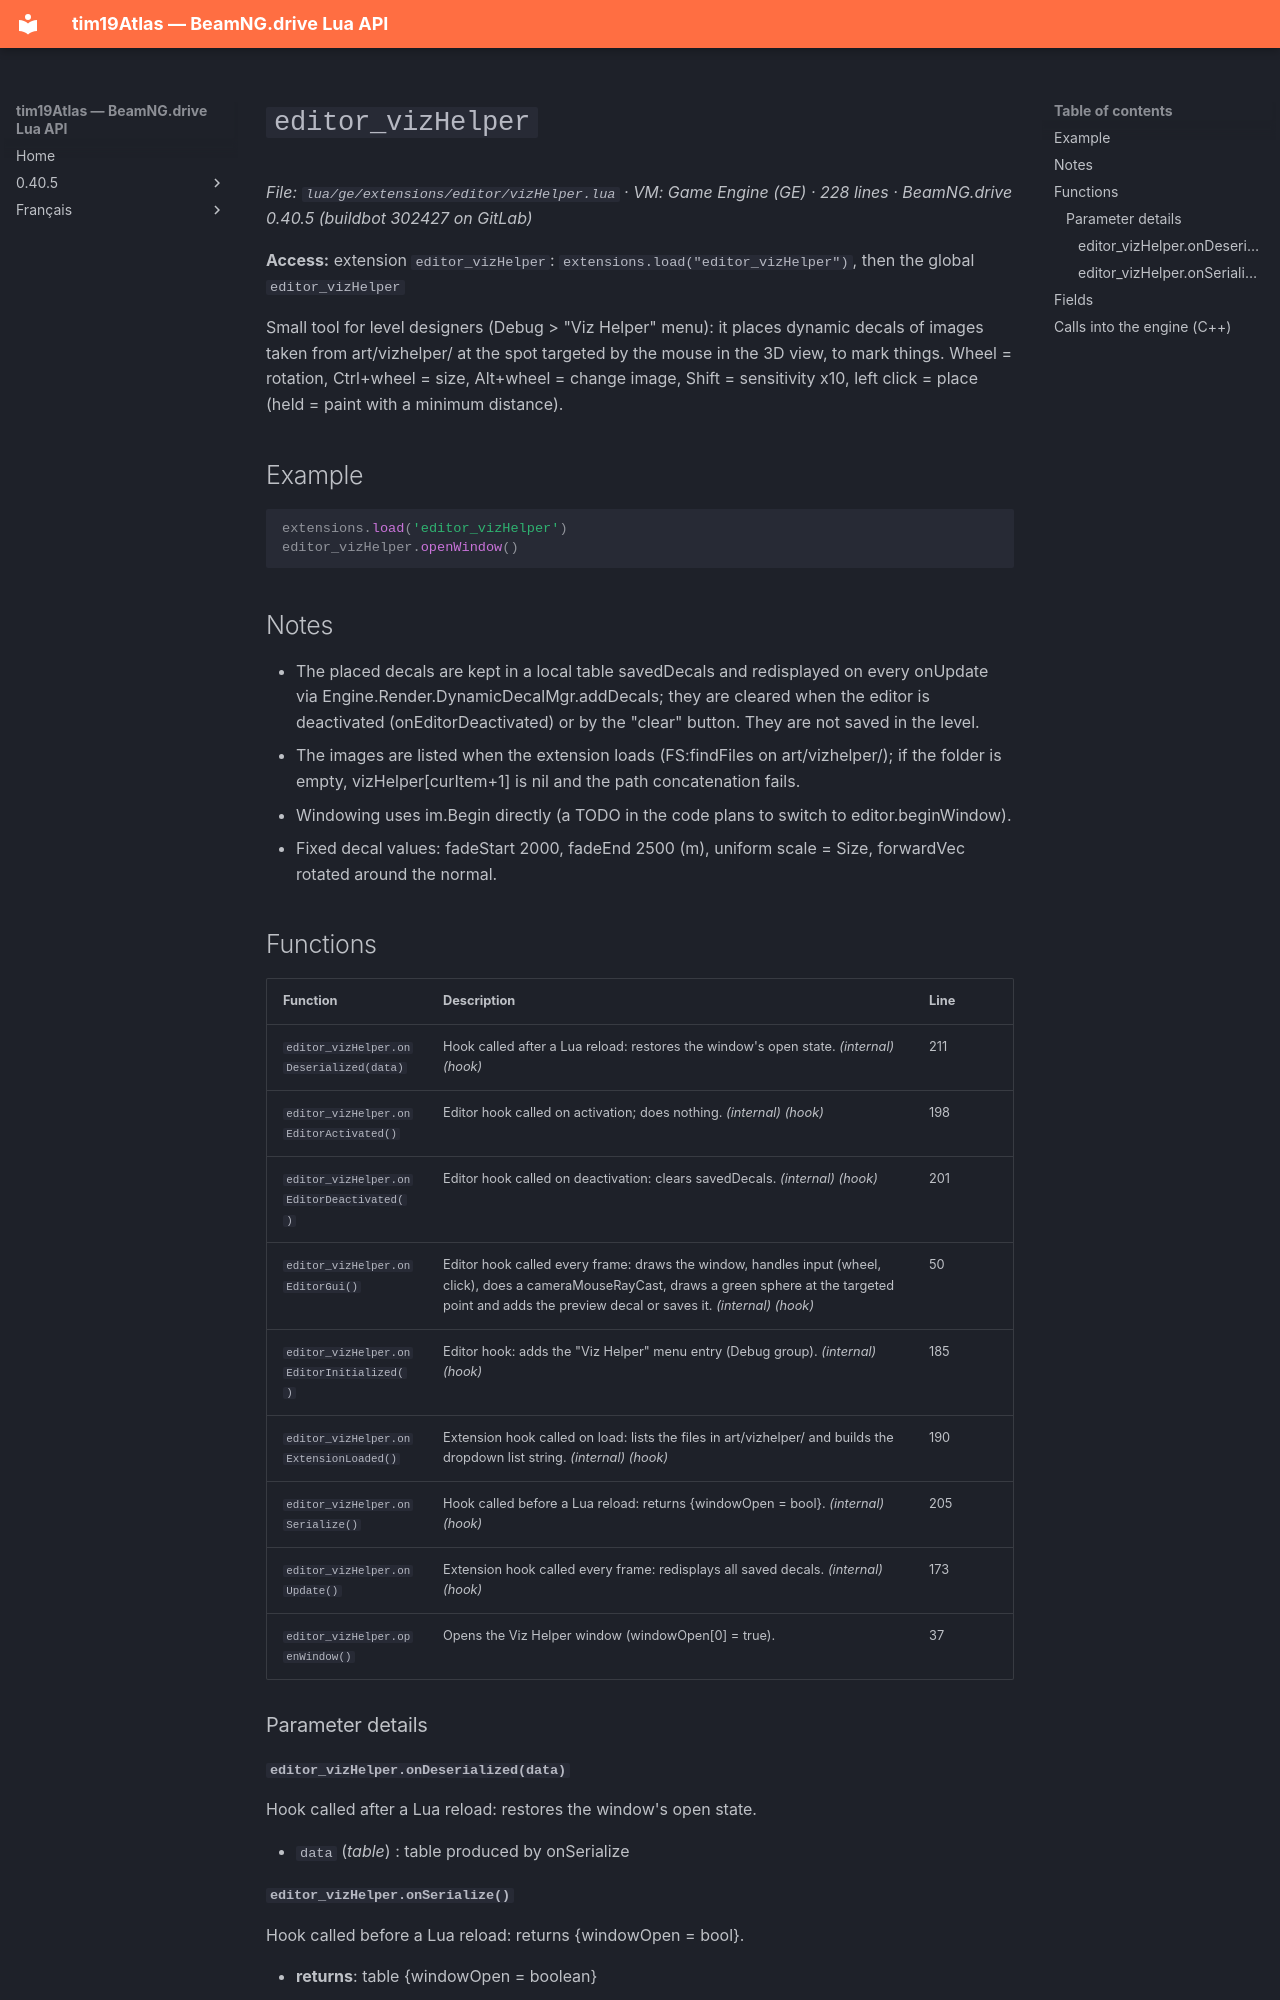

repository: Tim0219800/beamng-lua-atlas · page: 0.40.5/ge/extensions/editor/vizHelper.html · generator: mkdocs

# `editor_vizHelper`

*File: `lua/ge/extensions/editor/vizHelper.lua` · VM: Game Engine (GE) · 228 lines · BeamNG.drive 0.40.5 (buildbot 302427 on GitLab)*

**Access:** extension `editor_vizHelper`: `extensions.load("editor_vizHelper")`, then the global `editor_vizHelper`

Small tool for level designers (Debug > "Viz Helper" menu): it places dynamic decals of images taken from art/vizhelper/ at the spot targeted by the mouse in the 3D view, to mark things. Wheel = rotation, Ctrl+wheel = size, Alt+wheel = change image, Shift = sensitivity x10, left click = place (held = paint with a minimum distance).

## Example

```lua
extensions.load('editor_vizHelper')
editor_vizHelper.openWindow()
```

## Notes

- The placed decals are kept in a local table savedDecals and redisplayed on every onUpdate via Engine.Render.DynamicDecalMgr.addDecals; they are cleared when the editor is deactivated (onEditorDeactivated) or by the "clear" button. They are not saved in the level.
- The images are listed when the extension loads (FS:findFiles on art/vizhelper/); if the folder is empty, vizHelper[curItem+1] is nil and the path concatenation fails.
- Windowing uses im.Begin directly (a TODO in the code plans to switch to editor.beginWindow).
- Fixed decal values: fadeStart 2000, fadeEnd 2500 (m), uniform scale = Size, forwardVec rotated around the normal.

## Functions

| Function | Description | Line |
|---|---|---|
| `editor_vizHelper.onDeserialized(data)` | Hook called after a Lua reload: restores the window's open state. *(internal)* *(hook)* | 211 |
| `editor_vizHelper.onEditorActivated()` | Editor hook called on activation; does nothing. *(internal)* *(hook)* | 198 |
| `editor_vizHelper.onEditorDeactivated()` | Editor hook called on deactivation: clears savedDecals. *(internal)* *(hook)* | 201 |
| `editor_vizHelper.onEditorGui()` | Editor hook called every frame: draws the window, handles input (wheel, click), does a cameraMouseRayCast, draws a green sphere at the targeted point and adds the preview decal or saves it. *(internal)* *(hook)* | 50 |
| `editor_vizHelper.onEditorInitialized()` | Editor hook: adds the "Viz Helper" menu entry (Debug group). *(internal)* *(hook)* | 185 |
| `editor_vizHelper.onExtensionLoaded()` | Extension hook called on load: lists the files in art/vizhelper/ and builds the dropdown list string. *(internal)* *(hook)* | 190 |
| `editor_vizHelper.onSerialize()` | Hook called before a Lua reload: returns {windowOpen = bool}. *(internal)* *(hook)* | 205 |
| `editor_vizHelper.onUpdate()` | Extension hook called every frame: redisplays all saved decals. *(internal)* *(hook)* | 173 |
| `editor_vizHelper.openWindow()` | Opens the Viz Helper window (windowOpen[0] = true). | 37 |

### Parameter details
